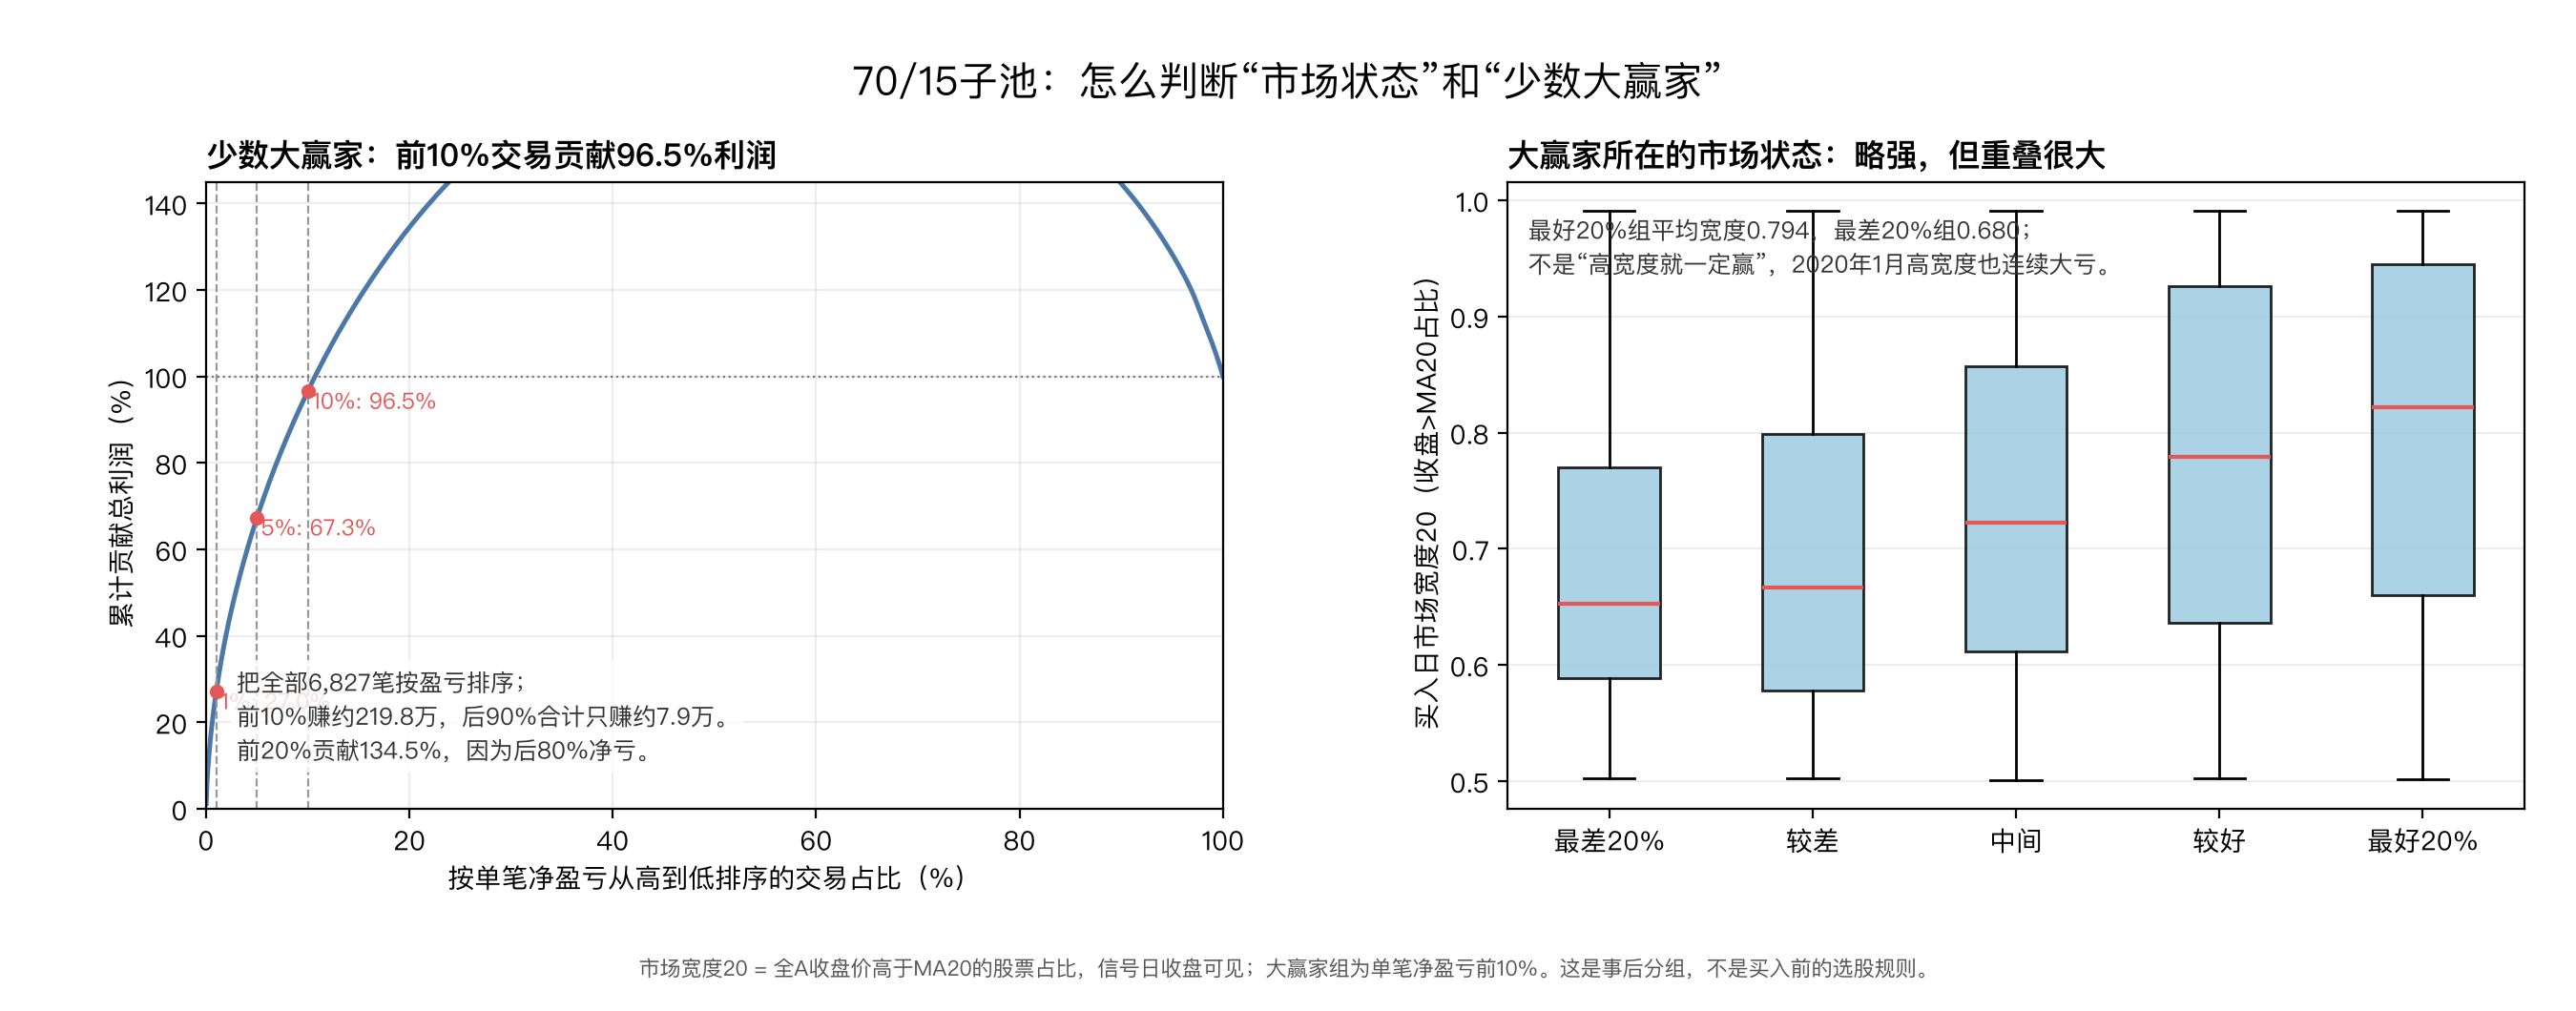

Values plotted in this chart, from the file beside it:
代码, 首个信号日, 买入日, 止损后净盈亏, 止损后收益率, 市场宽度20, 市场宽度60, 市场20日收益, 市场波动, 行业宽度, 行业20日收益, 趋势年龄, 真实波幅, 股价, 成交额, 信号日跳空
002094.SZ, 2024-09-25, 2024-09-26, 26582, 2.658, 0.8428, 0.5544, 0.04411, 0.2187, 0.8387, 0.0529, 9, 0.03191, 4.025, 43054560, 0.004405
300313.SZ, 2020-08-03, 2020-08-04, 24154, 2.415, 0.6766, 0.8619, 0.09271, 0.3537, 0.8929, 0.1797, 6, 0.03809, 5.57, 37431020, -0.01124
002628.SZ, 2024-09-26, 2024-09-27, 23282, 2.328, 0.9442, 0.7377, 0.0943, 0.2371, 0.9545, 0.07709, 8, 0.02728, 2.373, 34373852, 0.004425
603366.SH, 2024-10-25, 2024-10-28, 22227, 2.223, 0.9589, 0.9723, 0.3434, 0.6779, 0.9263, 0.268, 19, 0.03968, 4.906, 54233180, 0.000000
000700.SZ, 2019-12-25, 2019-12-26, 19989, 1.999, 0.7644, 0.5738, 0.06941, 0.1338, 0.8084, 0.09056, 9, 0.02381, 4.432, 44628012, -0.004963
300194.SZ, 2019-03-21, 2019-03-22, 18272, 1.827, 0.9038, 0.9613, 0.2056, 0.3544, 0.9278, 0.2087, 7, 0.04389, 11.98, 48370192, 0.000000
000605.SZ, 2024-10-25, 2024-10-28, 14327, 1.433, 0.9589, 0.9723, 0.3434, 0.6779, 0.9924, 0.3399, 13, 0.04374, 7.911, 65058492, 0.000000
600178.SH, 2023-11-08, 2023-11-09, 13559, 1.356, 0.8221, 0.5476, 0.02662, 0.1992, 0.814, 0.07308, 5, 0.02687, 7.17, 56279484, 0.001412
000700.SZ, 2019-12-20, 2019-12-23, 12463, 1.246, 0.8944, 0.6188, 0.0657, 0.0972, 0.9217, 0.08652, 6, 0.02556, 4.432, 41408196, -0.004950
600749.SH, 2025-07-17, 2025-07-18, 12137, 1.214, 0.766, 0.8106, 0.08944, 0.1257, 0.7467, 0.07722, 14, 0.01841, 11.87, 62792400, 0.000847
603998.SH, 2019-03-21, 2019-03-22, 11508, 1.151, 0.9038, 0.9613, 0.2056, 0.3544, 0.9278, 0.2087, 13, 0.04379, 6.473, 57086008, 0.001570
000411.SZ, 2020-07-14, 2020-07-15, 10868, 1.087, 0.9596, 0.9133, 0.2007, 0.2076, 0.9373, 0.2252, 5, 0.03822, 13.04, 67546656, -0.01218
002186.SZ, 2022-12-01, 2022-12-02, 10454, 1.045, 0.5315, 0.6354, 0.03977, 0.1406, 0.7353, 0.08868, 17, 0.03599, 10.84, 52993604, 0.03947
000713.SZ, 2019-04-12, 2019-04-15, 10449, 1.045, 0.574, 0.9257, 0.09393, 0.2345, 0.7802, 0.1102, 29, 0.0411, 6.446, 69305800, -0.01409
300289.SZ, 2025-07-11, 2025-07-14, 10308, 1.031, 0.7958, 0.7982, 0.06288, 0.1442, 0.8898, 0.05439, 21, 0.01965, 5.449, 43108920, 0.000000
002278.SZ, 2025-02-26, 2025-02-27, 10271, 1.027, 0.789, 0.6238, 0.1035, 0.1992, 0.8989, 0.1489, 5, 0.02502, 5.949, 61832396, 0.000000
002186.SZ, 2022-11-29, 2022-11-30, 10077, 1.008, 0.5061, 0.5949, 0.05074, 0.1445, 0.7059, 0.1052, 15, 0.03764, 10.3, 47497580, -0.004425
688098.SH, 2025-07-29, 2025-07-30, 9371, 0.9371, 0.7509, 0.8354, 0.06276, 0.102, 0.7476, 0.05078, 27, 0.02784, 7.135, 32061868, -0.001479
603167.SH, 2020-08-03, 2020-08-04, 9297, 0.9297, 0.6766, 0.8619, 0.09271, 0.3537, 0.6667, 0.06905, 5, 0.03994, 10.61, 60604776, 0.01974
300479.SZ, 2021-06-09, 2021-06-10, 9282, 0.9282, 0.6321, 0.5877, 0.05731, 0.09889, 0.7549, 0.08513, 12, 0.04395, 12.63, 62772084, -0.01173
600800.SH, 2024-10-28, 2024-10-29, 9265, 0.9265, 0.9564, 0.9745, 0.3756, 0.6766, 0.8936, 0.2539, 16, 0.03797, 2.69, 36500440, 0.003846
002593.SZ, 2024-11-20, 2024-11-21, 9263, 0.9263, 0.612, 0.9595, 0.09435, 0.3191, 0.6234, 0.1333, 21, 0.03506, 3.622, 53180796, 0.000000
002694.SZ, 2021-12-09, 2021-12-10, 9194, 0.9194, 0.5267, 0.572, 0.04803, 0.1378, 0.7123, 0.0507, 8, 0.04079, 5.526, 30840356, 0.002959
300220.SZ, 2019-03-11, 2019-03-12, 8857, 0.8857, 0.9569, 0.9581, 0.2608, 0.321, 0.991, 0.3558, 5, 0.04344, 14.24, 30408954, 0.02428
002330.SZ, 2021-12-21, 2021-12-22, 8453, 0.8453, 0.5562, 0.6667, 0.02749, 0.1314, 0.7018, 0.05011, 10, 0.02508, 6.401, 31025144, -0.003215
605179.SH, 2024-11-06, 2024-11-07, 8403, 0.8403, 0.8653, 0.967, 0.1313, 0.3325, 0.8926, 0.09445, 16, 0.03505, 10.9, 50378084, 0.003760
300100.SZ, 2020-08-14, 2020-08-17, 8285, 0.8285, 0.539, 0.7811, 0.06929, 0.2664, 0.6725, 0.0993, 28, 0.03761, 6.121, 44526764, -0.001704
002330.SZ, 2021-12-23, 2021-12-24, 8094, 0.8094, 0.5553, 0.6627, 0.02208, 0.1334, 0.6579, 0.05234, 12, 0.02263, 6.492, 30753370, 0.000000
002219.SZ, 2022-06-20, 2022-06-21, 8067, 0.8067, 0.7595, 0.6239, 0.07343, 0.2218, 0.8429, 0.06221, 5, 0.03015, 3.34, 30480984, -0.006173
603167.SH, 2020-07-16, 2020-07-17, 8053, 0.8053, 0.6294, 0.8249, 0.1005, 0.3015, 0.7965, 0.1004, 5, 0.02929, 9.481, 36759568, -0.002442
